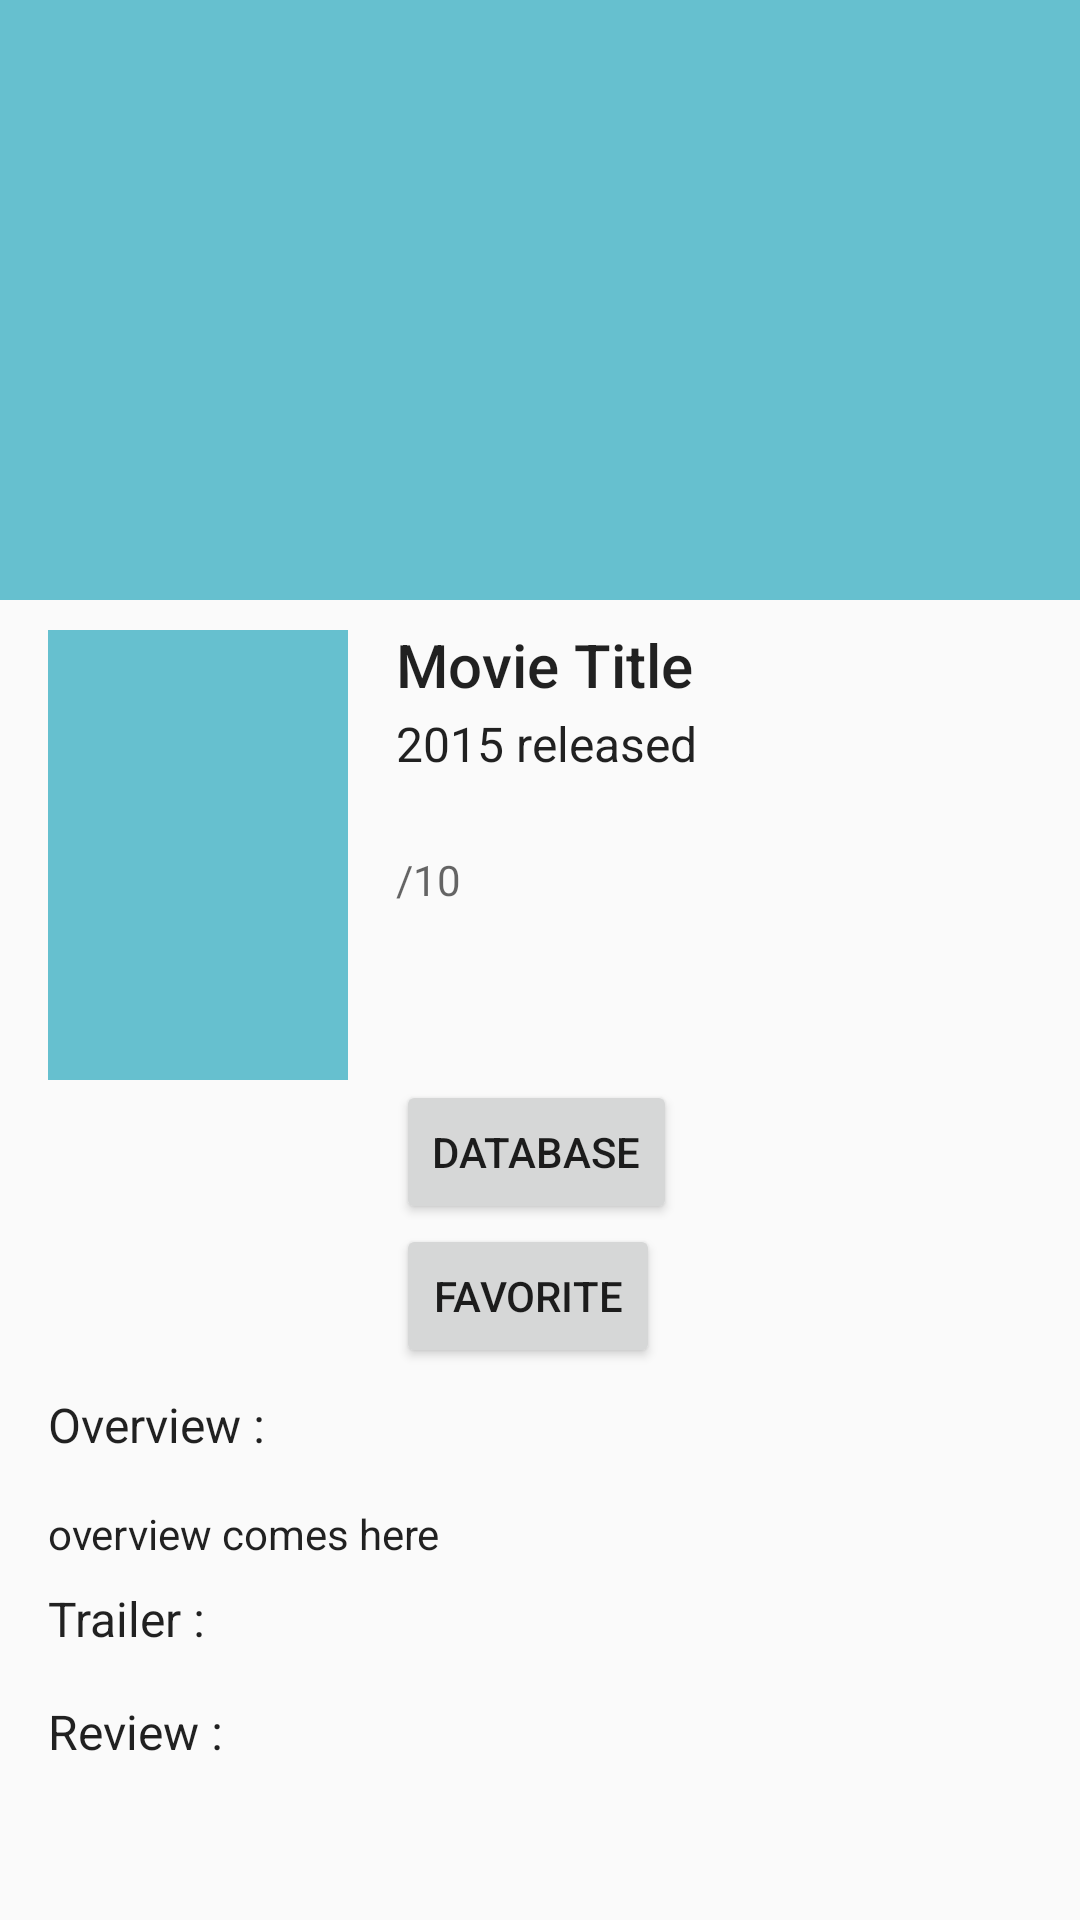

Here is an Android app screen rendered from its layout file. Give the layout XML and the strings, colors and styles it references.
<!-- AndroidManifest.xml: application theme AppTheme -->
<!-- res/layout/detail_fragment.xml -->
<ScrollView xmlns:android="http://schemas.android.com/apk/res/android"
    xmlns:tools="http://schemas.android.com/tools"
    android:layout_width="match_parent"
    android:layout_height="match_parent"
    android:clipChildren="false"
    tools:context=".DetailActivityFragment"
    tools:showIn="@layout/activity_detail"
    >

    <RelativeLayout
        android:layout_width="match_parent"
        android:layout_height="wrap_content"
        android:paddingBottom="@dimen/activity_vertical_margin"

        >

        <ImageView
            android:layout_width="match_parent"
            android:layout_height="@dimen/details_poster_height"
            android:id="@+id/backdrop_image_view"
            android:src="#66c0cf"/>

        <ImageView
            android:id="@+id/poster_image_view"
            style="@style/detail_thumb_image"
            android:layout_width="@dimen/details_thumb_width"
            android:layout_height="@dimen/details_thumb_height"
            />

        <TextView
            android:id="@+id/movie_title_text"
            android:layout_width="wrap_content"
            android:layout_height="wrap_content"
            android:layout_toRightOf="@+id/poster_image_view"
            android:layout_below="@+id/backdrop_image_view"
            style="@style/detail_title"
            />

        <TextView
            android:layout_width="match_parent"
            android:layout_height="match_parent"
            android:id="@+id/movie_release_date_text"
            android:layout_below="@+id/movie_title_text"
            android:layout_toRightOf="@+id/poster_image_view"
            style="@style/detail_release"
            />
        <LinearLayout
            android:id="@+id/rating_container"
            android:layout_width="wrap_content"
            android:layout_height="wrap_content"
            android:layout_toRightOf="@+id/poster_image_view"
            android:layout_toEndOf="@+id/poster_image_view"
            android:layout_below="@+id/movie_release_date_text"
            style="@style/detail_rate"
            android:orientation="horizontal">

            <TextView
                android:layout_width="wrap_content"
                android:layout_height="wrap_content"
                android:id="@+id/movie_rating_text"
                android:textAppearance="@style/TextAppearance.AppCompat.Display2"
                android:textColor="?android:attr/textColorPrimary"
                tools:text="10"
                />
            <TextView
                android:layout_width="wrap_content"
                android:layout_height="wrap_content"
                android:layout_marginTop="@dimen/margin_default"
                android:textAppearance="@style/TextAppearance.AppCompat.Body1"
                android:textColor="?android:attr/textColorSecondary"
                android:text="/10"/>

        </LinearLayout>
        <Button
            android:layout_width="wrap_content"
            android:layout_height="wrap_content"
            android:text="Database"
            android:layout_marginLeft="@dimen/margin_large"
            android:id="@+id/database_button"
            android:layout_below="@+id/poster_image_view"
            android:layout_toRightOf="@+id/poster_image_view"/>
        <Button
            android:layout_width="wrap_content"
            android:layout_height="wrap_content"
            android:text="Favorite"
            android:layout_marginLeft="@dimen/margin_large"
            android:id="@+id/favorite_button"
            android:layout_below="@+id/database_button"
            android:layout_toRightOf="@+id/poster_image_view"/>

        <TextView
            android:layout_width="wrap_content"
            android:layout_height="wrap_content"
            android:id="@+id/overview_title"
            android:text="@string/overview_title"
            android:layout_below="@+id/favorite_button"
            style="@style/detail_subtitle"/>
        <TextView
            android:layout_width="match_parent"
            android:layout_height="match_parent"
            android:id="@+id/movie_overview_text"
            android:layout_below="@+id/overview_title"
            style="@style/detail_overview"
            android:text="overview comes here"
            />
        <TextView
            android:layout_width="wrap_content"
            android:layout_height="wrap_content"
            android:id="@+id/trailer_title"
            android:text="@string/trailer_title"
            android:layout_below="@+id/movie_overview_text"
            style="@style/detail_subtitle"/>/>
        <ListView
            android:id="@+id/trailer_list_view"
            android:layout_width="wrap_content"
            android:layout_height="wrap_content"
            android:text="trailer title comes here"
            style="@style/detail_review"
            android:layout_below="@+id/trailer_title"/>

        <TextView
            android:layout_width="wrap_content"
            android:layout_height="wrap_content"
            android:id="@+id/review_title"
            android:text="@string/review_title"
            android:layout_below="@+id/trailer_list_view"
            style="@style/detail_subtitle"/>/>
        <ListView
            android:layout_width="wrap_content"
            android:layout_height="wrap_content"
            android:id="@+id/review_list_view"
            android:layout_below="@+id/review_title"
            android:text="review comes here"
            style="@style/detail_review"
            />

    </RelativeLayout>
</ScrollView>
<!-- res/layout/activity_detail.xml (included above) -->
<FrameLayout xmlns:android="http://schemas.android.com/apk/res/android"
    xmlns:tools="http://schemas.android.com/tools" android:id="@+id/container"
    android:layout_width="match_parent" android:layout_height="match_parent"
    tools:context="jiewei.popularmoviesi.DetailActivity" tools:ignore="MergeRootFrame" />
<!-- resources referenced by this layout -->
<resources>
  <dimen name="activity_vertical_margin">16dp</dimen>
  <dimen name="details_poster_height">200dp</dimen>
  <dimen name="details_thumb_height">150dp</dimen>
  <dimen name="details_thumb_width">100dp</dimen>
  <dimen name="margin_default">8dp</dimen>
  <dimen name="margin_large">16dp</dimen>
  <string name="overview_title">Overview :</string>
  <string name="review_title">Review :</string>
  <string name="trailer_title">Trailer :</string>
  <style name="detail_overview">
          <item name="android:layout_marginTop">@dimen/margin_large</item>
          <item name="android:layout_marginLeft">@dimen/margin_large</item>
          <item name="android:layout_marginRight">@dimen/margin_large</item>
          <item name="android:lineSpacingMultiplier">@dimen/body_text_line_spacing</item>
          <item name="android:textAppearance">@style/TextAppearance.AppCompat.Body1</item>
          <item name="android:layout_centerHorizontal">true</item>
      </style>
  <style name="detail_rate">
          <item name="android:layout_marginTop">-8dp</item>
          <item name="android:layout_marginRight">@dimen/margin_default</item>
          <item name="android:layout_marginLeft">@dimen/margin_large</item>
          <item name="android:gravity">bottom</item>
      </style>
  <style name="detail_release">
          <item name="android:layout_marginTop">2dp</item>
          <item name="android:layout_marginRight">@dimen/margin_default</item>
          <item name="android:layout_marginLeft">@dimen/margin_large</item>
          <item name="android:textAppearance">@style/TextAppearance.AppCompat.Subhead</item>
          <item name="android:text">2015 released</item>
      </style>
  <style name="detail_review">
          <item name="android:layout_marginTop">@dimen/margin_default</item>
          <item name="android:layout_marginRight">@dimen/margin_large</item>
          <item name="android:layout_marginLeft">@dimen/margin_large</item>
          <item name="android:textAppearance">@style/TextAppearance.AppCompat.Caption</item>
      </style>
  <style name="detail_subtitle">
          <item name="android:layout_marginTop">@dimen/margin_default</item>
          <item name="android:layout_marginRight">@dimen/margin_large</item>
          <item name="android:layout_marginLeft">@dimen/margin_large</item>
          <item name="android:textAppearance">@style/TextAppearance.AppCompat.Subhead</item>
      </style>
  <style name="detail_thumb_image">
          <item name="android:layout_marginLeft">@dimen/margin_large</item>
          <item name="android:layout_marginTop">@dimen/details_thumb_margin_top</item>
          <item name="android:src">#66c0cf</item>
  
      </style>
  <style name="detail_title">
          <item name="android:layout_marginTop">@dimen/margin_default</item>
          <item name="android:layout_marginRight">@dimen/margin_large</item>
          <item name="android:layout_marginLeft">@dimen/margin_large</item>
          <item name="android:maxLines">2</item>
          <item name="android:textAppearance">@style/TextAppearance.AppCompat.Title</item>
          <item name="android:text">Movie Title</item>
      </style>
  <style name="AppTheme" parent="@style/Theme.AppCompat.Light.DarkActionBar">
          <item name="colorPrimary">@color/sunshine_blue</item>
          <item name="colorPrimaryDark">@color/sunshine_dark_blue</item>
      </style>
  <item name="body_text_line_spacing" format="float" type="dimen">1.15</item>
  <dimen name="details_thumb_margin_top">210dp</dimen>
  <color name="sunshine_blue">#ff1ca8f4</color>
  <color name="sunshine_dark_blue">#0288D1</color>
</resources>
